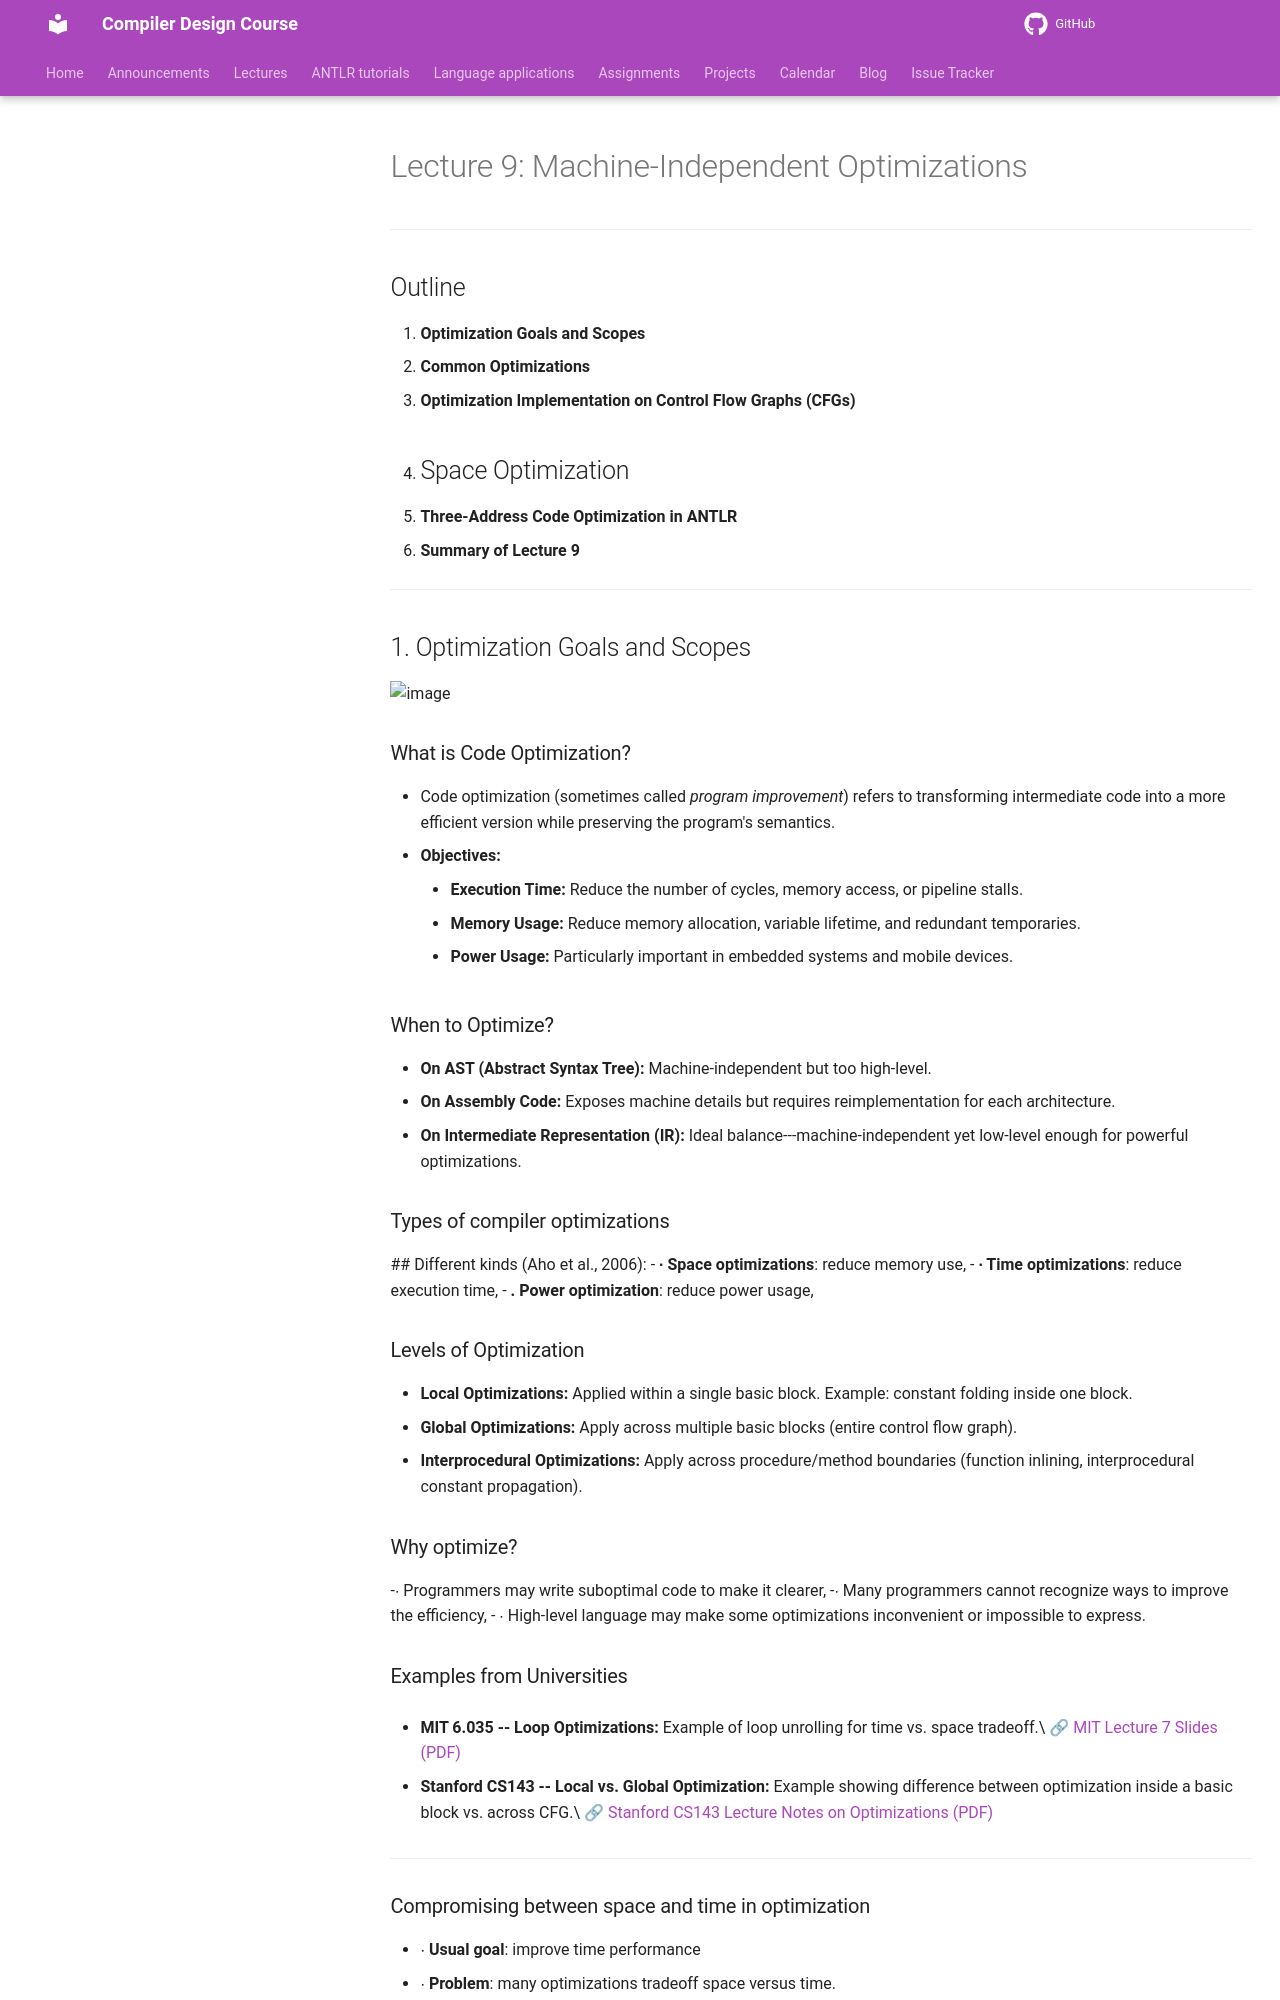

repository: m-zakeri/Compilers · page: lectures/09_Machine-Independent-Optimizations/index.html · generator: mkdocs

# Lecture 9: Machine-Independent Optimizations

------------------------------------------------------------------------

## Outline

1.  **Optimization Goals and Scopes**
2.  **Common Optimizations**
3.  **Optimization Implementation on Control Flow Graphs (CFGs)**
4.  ## Space Optimization
   - **Three-Address Code Optimization in ANTLR**
5.  **Summary of Lecture 9**

------------------------------------------------------------------------

## 1. Optimization Goals and Scopes
<img width="1618" height="1017" alt="image" src="https://github.com/user-attachments/assets/f2dc1fde-de56-4aaa-848c-9223c5ed4d82" />


### What is Code Optimization?

-   Code optimization (sometimes called *program improvement*) refers to
    transforming intermediate code into a more efficient version while
    preserving the program's semantics.
-   **Objectives:**
    -   **Execution Time:** Reduce the number of cycles, memory access,
        or pipeline stalls.
    -   **Memory Usage:** Reduce memory allocation, variable lifetime,
        and redundant temporaries.
    -   **Power Usage:** Particularly important in embedded systems and
        mobile devices.

### When to Optimize?

-   **On AST (Abstract Syntax Tree):** Machine-independent but too
    high-level.
-   **On Assembly Code:** Exposes machine details but requires
    reimplementation for each architecture.
-   **On Intermediate Representation (IR):** Ideal
    balance---machine-independent yet low-level enough for powerful
    optimizations.
### Types of compiler optimizations

 ## Different kinds (Aho et al., 2006):
-   **∙ Space optimizations**: reduce memory use,
-   **∙ Time optimizations**: reduce execution time,
-   **. Power optimization**: reduce power usage,
### Levels of Optimization

-   **Local Optimizations:** Applied within a single basic block.
    Example: constant folding inside one block.
-   **Global Optimizations:** Apply across multiple basic blocks (entire
    control flow graph).
-   **Interprocedural Optimizations:** Apply across procedure/method
    boundaries (function inlining, interprocedural constant
    propagation).
### Why optimize?
-∙ Programmers may write suboptimal code to make it clearer,
-∙ Many programmers cannot recognize ways to improve the efficiency,
- ∙ High-level language may make some optimizations inconvenient or impossible to express.
